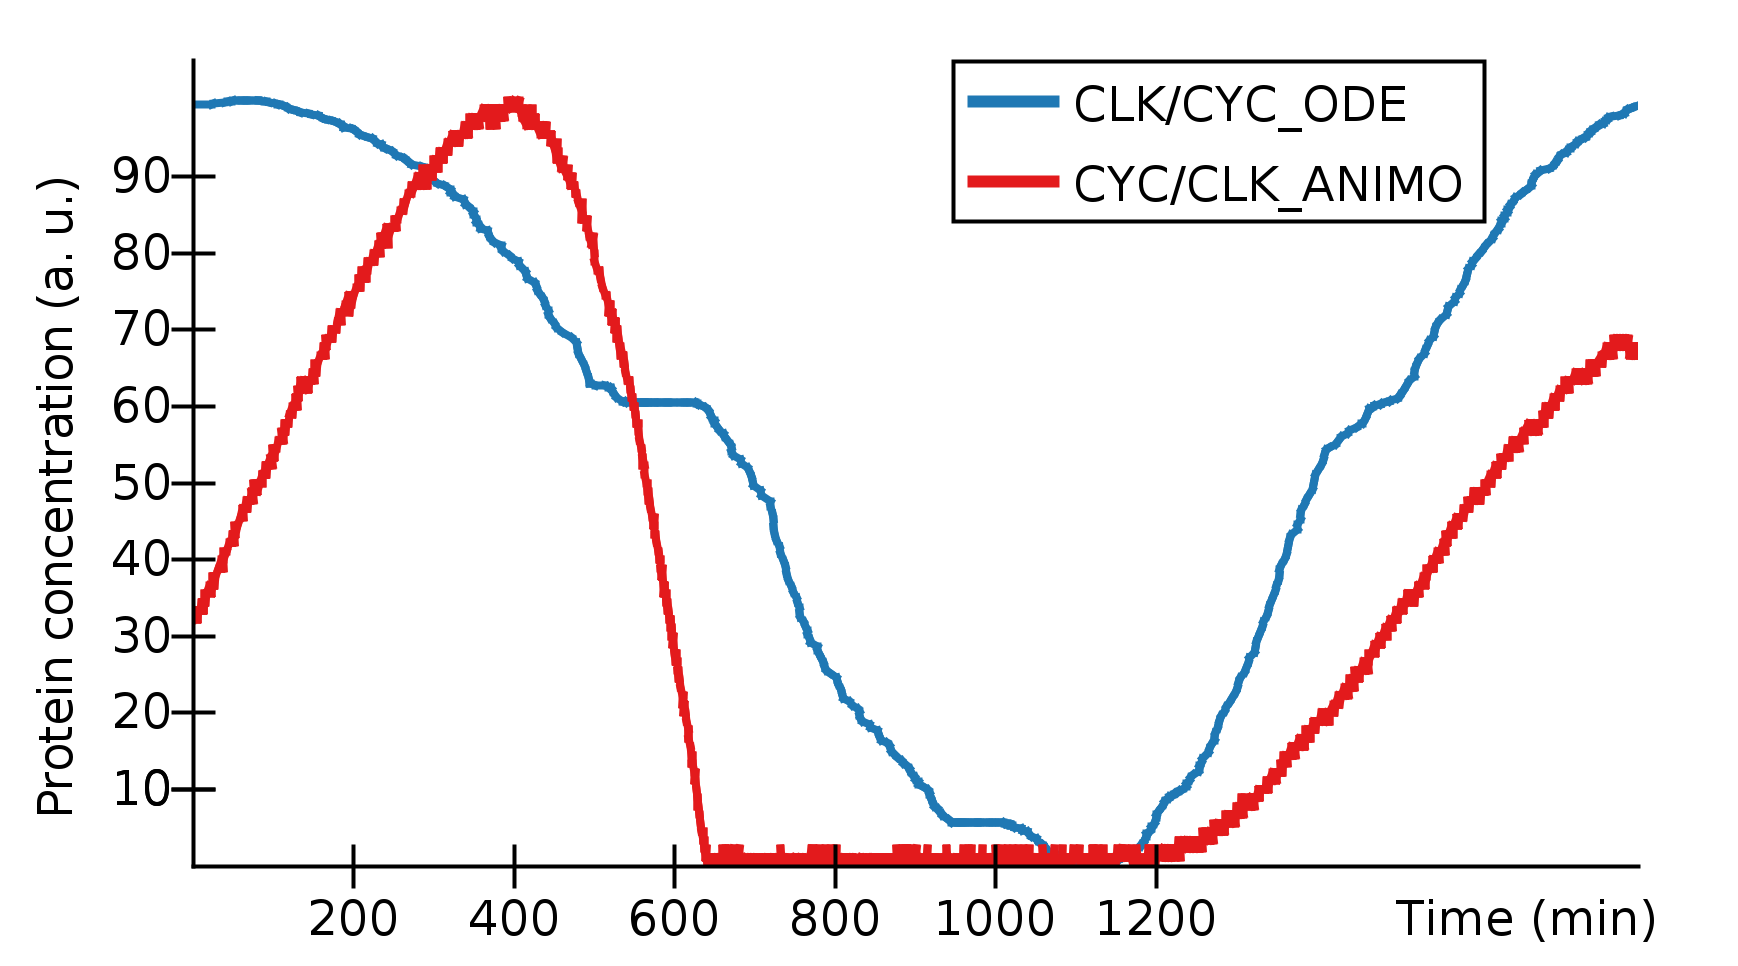

Source data for this figure (header and first rows):
Time (min), CLK/CYC_ODE, CYC/CLK_ANIMO, 
0, 99.36, 32.22, 
4.645, , 33.33, 
5.085, , 32.22, 
6.026, , 32.22, 
7.282, , 33.33, 
9.793, , 33.33, 
10.67, , 34.44, 
10.86, , 33.33, 
11.3, , 34.44, 
12.55, , 33.33, 
12.87, , 34.44, 
13.31, , 33.33, 
13.75, , 34.44, 
14.19, , 35.56, 
14.63, , 34.44, 
15.69, , 34.44, 
17.2, , 35.56, 
21.03, , 36.67, 
22.41, , 36.67, 
23.41, 99.47, , 
23.54, , 35.56, 
23.92, , 36.67, 
24.29, , 37.78, 
24.73, , 36.67, 
25.17, , 37.78, 
25.55, 99.57, , 
26.11, , 36.67, 
27.05, , 36.67, 
27.49, , 37.78, 
31.2, , 38.89, 
35.34, , 40, 
35.78, , 38.89, 
36.41, , 40, 
37.41, , 38.89, 
37.79, , 41.11, 
38.23, , 40, 
38.92, 99.66, , 
41.68, , 41.11, 
42.06, , 41.11, 
42.62, 99.74, , 
44.88, , 42.22, 
46.2, , 42.22, 
47.58, , 42.22, 
47.96, 99.81, , 
48.4, , 42.22, 
49.46, , 43.33, 
49.72, , 42.22, 
50.59, 99.88, , 
50.78, , 43.33, 
51.22, , 42.22, 
51.54, , 43.33, 
51.91, , 44.44, 
52.35, , 43.33, 
53.8, 99.93, , 
54.99, , 44.44, 
58.82, , 45.56, 
60.76, 99.96, , 
62.27, , 46.67, 
62.71, , 45.56, 
63.02, , 46.67, 
... 2,103 more rows
